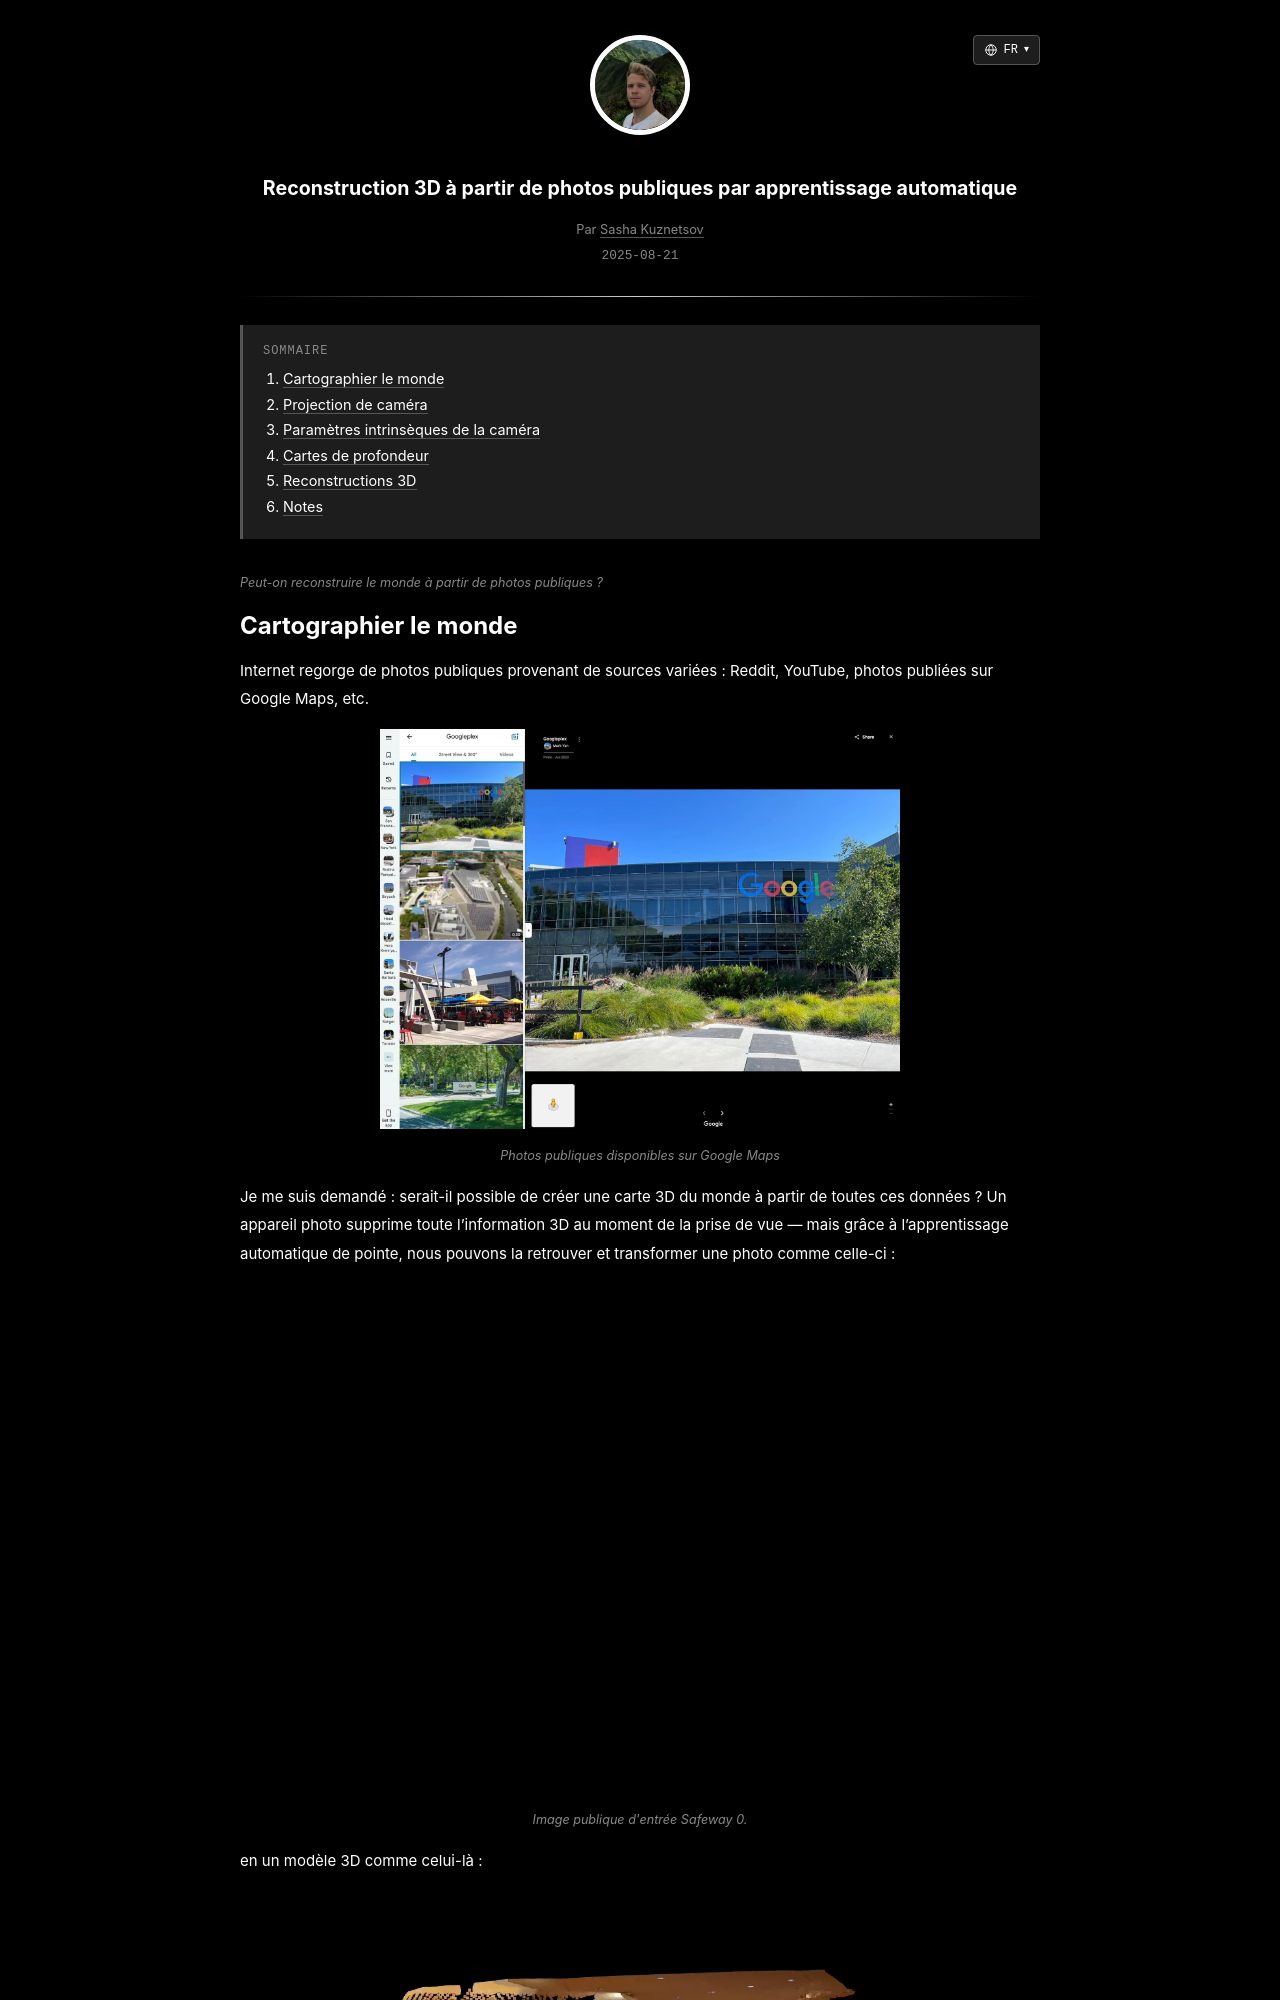

repository: skzv/my-plain-blog · page: fr/3d-reconstruction-from-public-photos.html · generator: jekyll

---
layout: post
lang_code: fr
locale: fr_FR
ref: 3d-reconstruction-from-public-photos
date: 2025-08-21 00:00:00 -0700
last_modified_at: 2025-08-21 00:00
permalink: /fr/3d-reconstruction-from-public-photos
title: "Reconstruction 3D à partir de photos publiques par apprentissage automatique"
imgpath: /assets/img/3d-reconstruction
previewurl: /3d-reconstruction-preview.png
description: "Reconstruire des photos publiques en 3D avec Apple Depth Pro, la projection de caméra et Open3D. Exemples de cartes de profondeur, de nuages de points et des limites du modèle."
image: /assets/img/3d-reconstruction/3d-reconstruction-preview.png
image_width: 1200
image_height: 630
image_alt: "Reconstruction 3D d'une photo publique à partir d'une profondeur estimée"
mathjax: true
tags: [computer-vision, 3d-graphics, machine-learning]
toc: true
---

{% include description.html content="Peut-on reconstruire le monde à partir de photos publiques ?" %}
